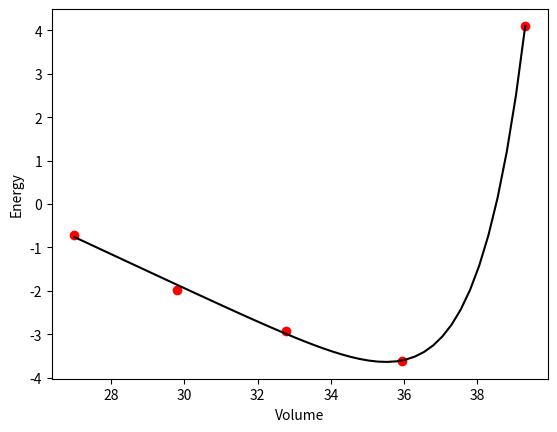

The script that saved this image:
from scipy.optimize import leastsq
import numpy as np

vols = np.array([27, 29.791, 32.768, 35.937, 39.304])

energies = np.array([-0.7022, -1.9711, -2.917,-3.6087, 4.1008 ])

def Murnaghan(parameters, vol):
    E0, B0, BP, V0 = parameters

    E = E0 + B0 * vol / BP * (((V0 / vol)**BP) / (BP - 1) + 1) - V0 * B0 / (BP - 1.0)

    return E

def objective(pars, y, x):
    #we will minimize this function
    err =  y - Murnaghan(pars, x)
    return err

x0 = [ -1.0, 3.5, 4,4] #initial guess of parameters

plsq = leastsq(objective, x0, args=(energies, vols))

print ('Fitted parameters = {0}'.format(plsq[0]))

import matplotlib.pyplot as plt
plt.plot(vols,energies, 'ro')

#plot the fitted curve on top
x = np.linspace(min(vols), max(vols), 50)
y = Murnaghan(plsq[0], x)
plt.plot(x, y, 'k-')
plt.xlabel('Volume')
plt.ylabel('Energy')
plt.show()